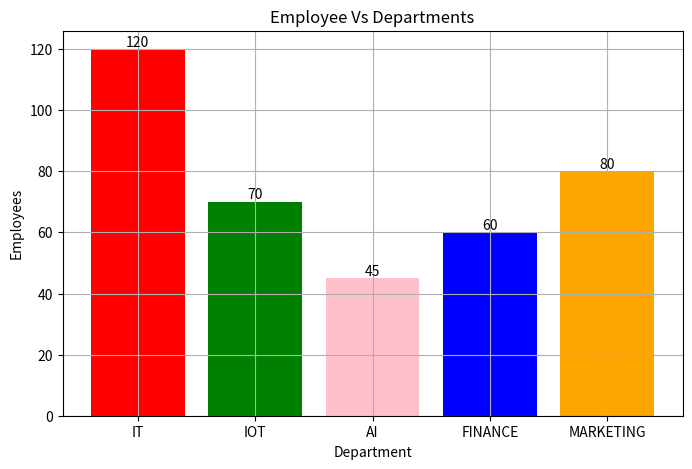

Python code for this plot:
import matplotlib.pyplot as plt
import pandas as pd

data={
    'Department':['IT','IOT','AI','FINANCE','MARKETING'],
    'Employees':[120,70,45,60,80]
    }

df=pd.DataFrame(data)

plt.figure(figsize=(8,5))
bars=plt.bar(df['Department'],df['Employees'],color=['red','green','pink','blue','orange'])

for bar in bars:
    plt.text(
        bar.get_x() + bar.get_width()/2,
        bar.get_height(),
        str(int(bar.get_height())),
        ha="center",
        va="bottom"
        )
    
plt.title("Employee Vs Departments")

plt.xlabel("Department")
plt.ylabel("Employees")

plt.grid(True)

plt.show()
